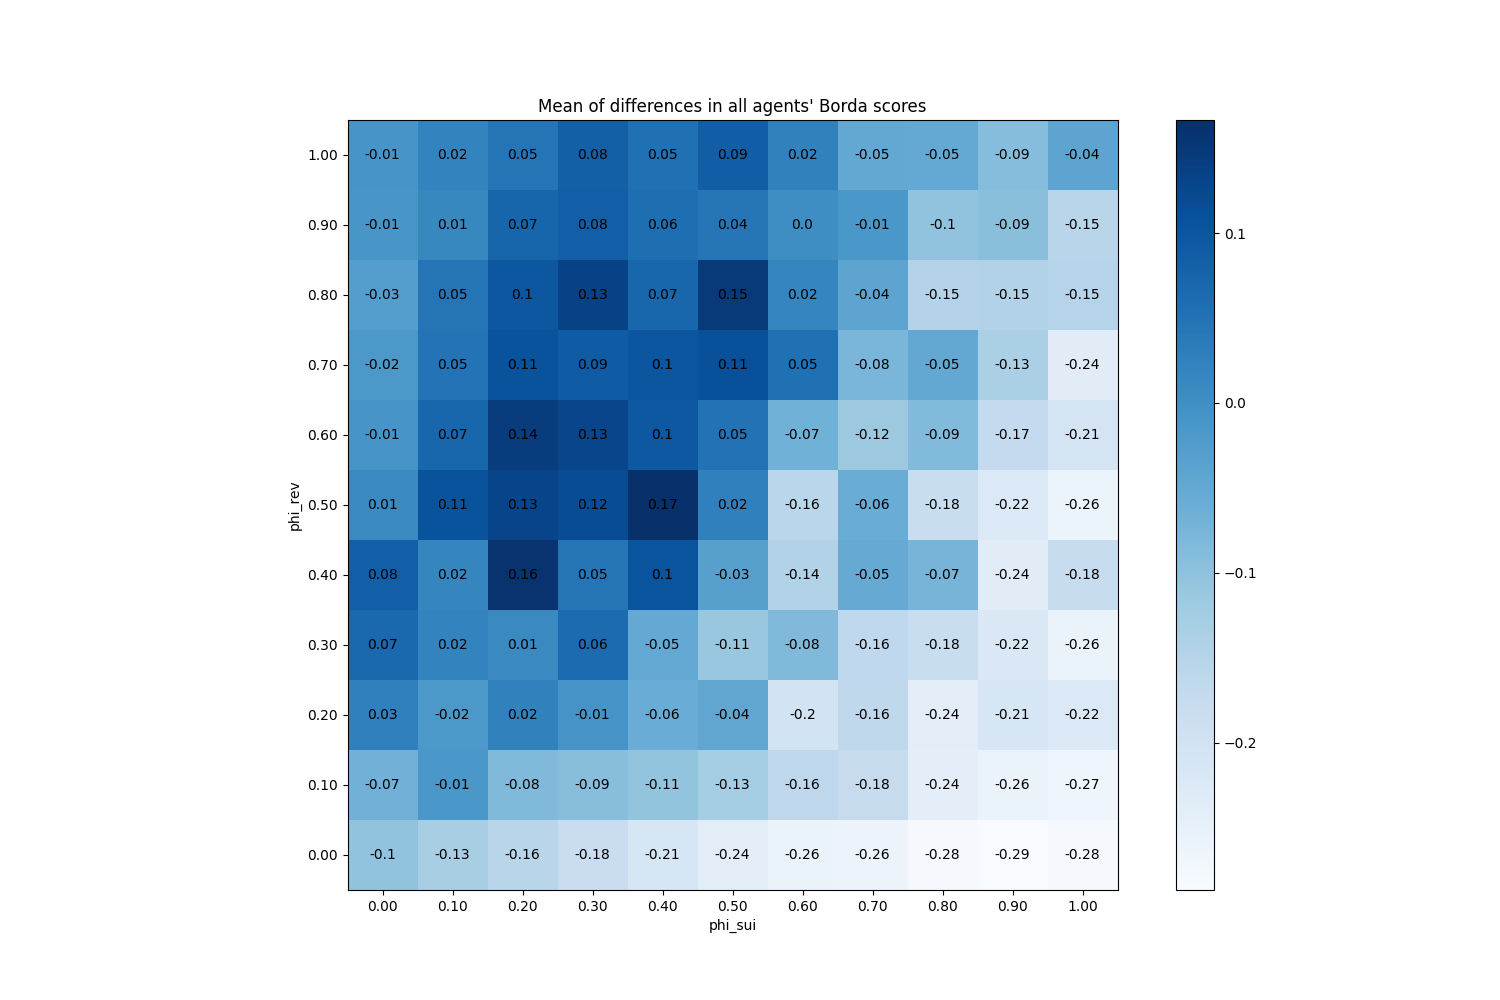

The file beside this chart, header and first rows:
phi_sui, phi_rev
(0.0, 0.0), -0.1032
(0.0, 0.1), -0.06813
(0.0, 0.2), 0.02587
(0.0, 0.3), 0.06853
(0.0, 0.4), 0.0844
(0.0, 0.5), 0.01013
(0.0, 0.6), -0.01067
(0.0, 0.7), -0.0168
(0.0, 0.8), -0.02853
(0.0, 0.9), -0.01373
(0.0, 1.0), -0.0116
(0.1, 0.0), -0.1315
(0.1, 0.1), -0.01493
(0.1, 0.2), -0.01733
(0.1, 0.3), 0.02053
(0.1, 0.4), 0.0176
(0.1, 0.5), 0.106
(0.1, 0.6), 0.07253
(0.1, 0.7), 0.0484
(0.1, 0.8), 0.04747
(0.1, 0.9), 0.01333
(0.1, 1.0), 0.02107
(0.2, 0.0), -0.1555
(0.2, 0.1), -0.0844
(0.2, 0.2), 0.02427
(0.2, 0.3), 0.009067
(0.2, 0.4), 0.1604
(0.2, 0.5), 0.1304
(0.2, 0.6), 0.144
(0.2, 0.7), 0.106
(0.2, 0.8), 0.0984
(0.2, 0.9), 0.0732
(0.2, 1.0), 0.04707
(0.3, 0.0), -0.1824
(0.3, 0.1), -0.09267
(0.3, 0.2), -0.0088
(0.3, 0.3), 0.06333
(0.3, 0.4), 0.0468
(0.3, 0.5), 0.1155
(0.3, 0.6), 0.1293
(0.3, 0.7), 0.0888
(0.3, 0.8), 0.1333
(0.3, 0.9), 0.0848
(0.3, 1.0), 0.0828
(0.4, 0.0), -0.2143
(0.4, 0.1), -0.1053
(0.4, 0.2), -0.05693
(0.4, 0.3), -0.05013
(0.4, 0.4), 0.1032
(0.4, 0.5), 0.1665
(0.4, 0.6), 0.096
(0.4, 0.7), 0.1009
(0.4, 0.8), 0.07173
(0.4, 0.9), 0.05787
(0.4, 1.0), 0.05333
(0.5, 0.0), -0.2397
(0.5, 0.1), -0.1263
(0.5, 0.2), -0.04467
(0.5, 0.3), -0.1131
(0.5, 0.4), -0.03227
... 61 more rows
